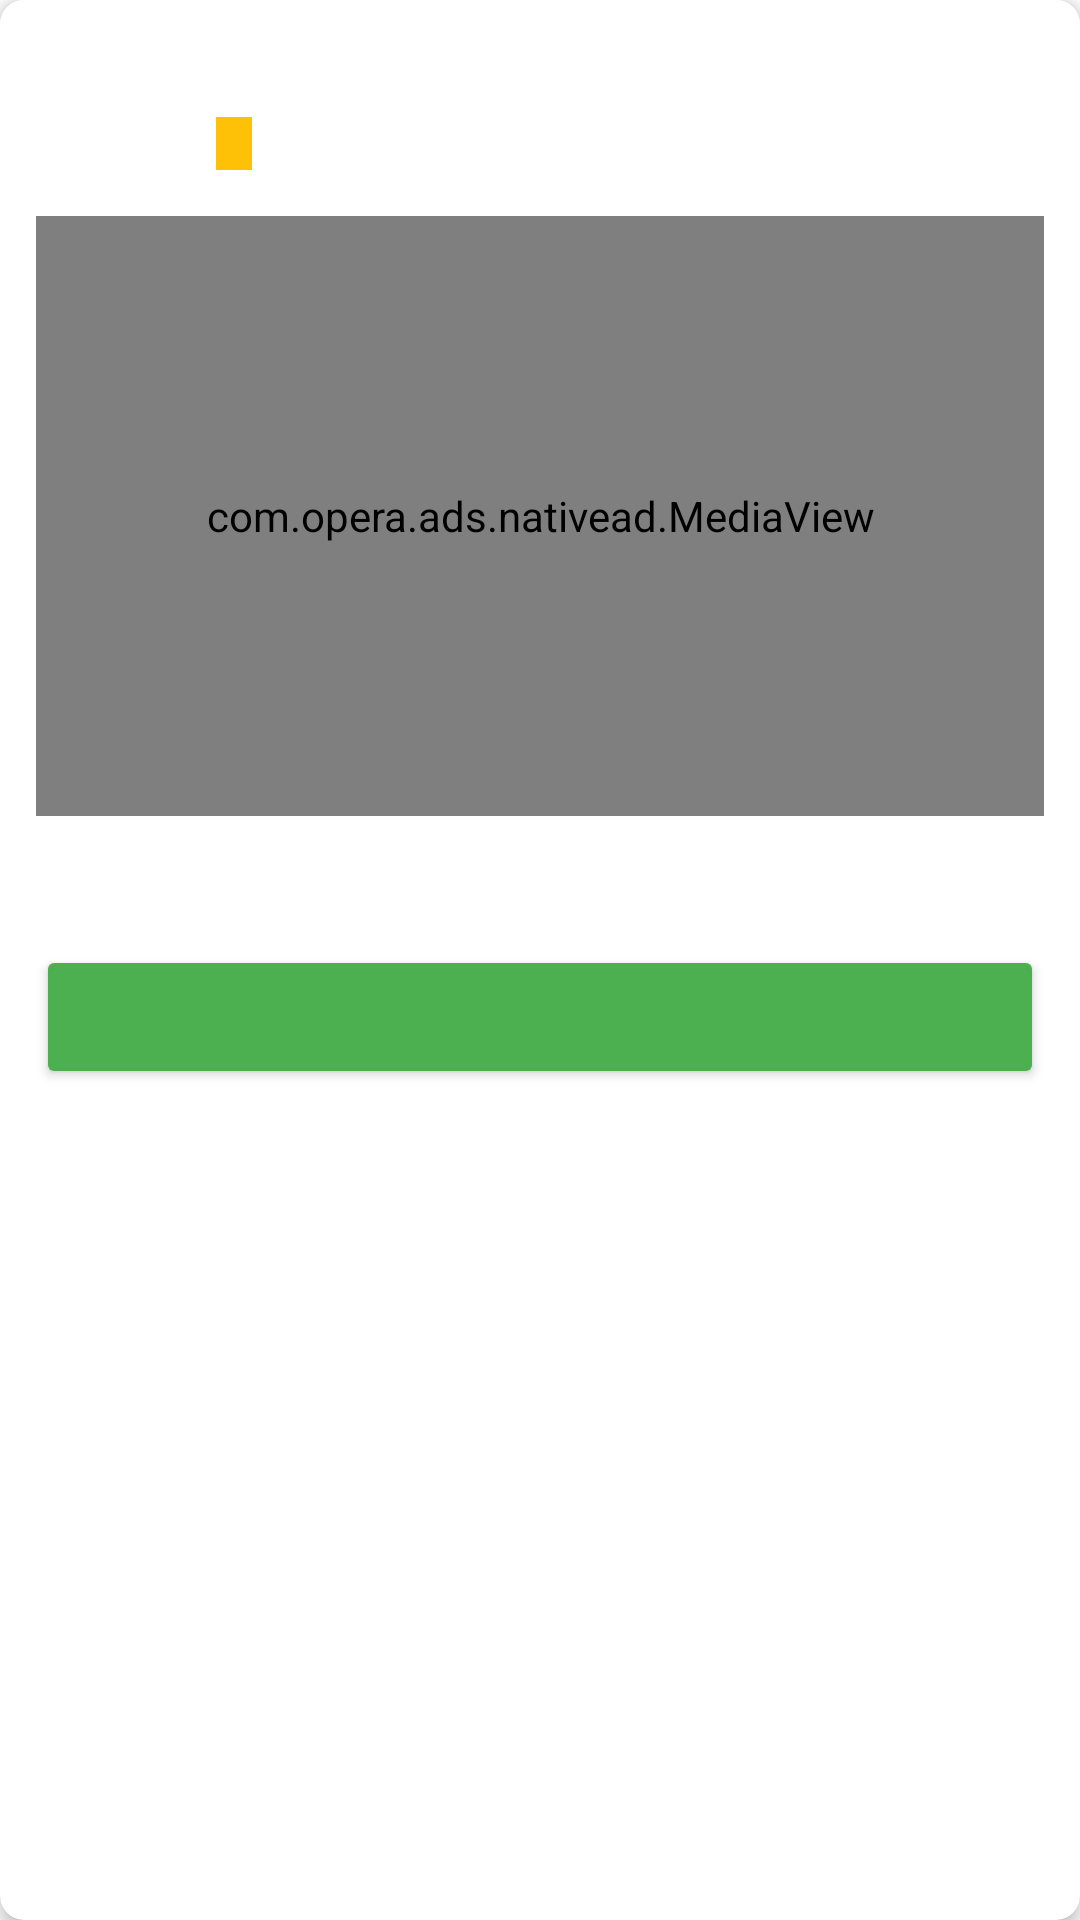

Here is an Android app screen rendered from its layout file. Give the layout XML and the strings, colors and styles it references.
<!-- AndroidManifest.xml: application theme Theme.ApplicationList -->
<!-- res/layout/layout_native_ad.xml -->
<?xml version="1.0" encoding="utf-8"?>
<androidx.cardview.widget.CardView xmlns:android="http://schemas.android.com/apk/res/android"
    xmlns:app="http://schemas.android.com/apk/res-auto"
    android:layout_width="match_parent"
    android:layout_height="wrap_content"
    android:layout_margin="8dp"
    app:cardCornerRadius="8dp"
    app:cardElevation="4dp">

    <FrameLayout
        android:id="@+id/nativeAdRootView"
        android:layout_width="match_parent"
        android:layout_height="wrap_content"
        android:background="@android:color/white">

        <LinearLayout
            android:layout_width="match_parent"
            android:layout_height="wrap_content"
            android:orientation="vertical"
            android:padding="12dp">

            
            <LinearLayout
                android:layout_width="match_parent"
                android:layout_height="wrap_content"
                android:gravity="center_vertical"
                android:orientation="horizontal">

                
                <ImageView
                    android:id="@+id/nativeAdIcon"
                    android:layout_width="48dp"
                    android:layout_height="48dp"
                    android:contentDescription="广告图标"
                    android:scaleType="fitCenter" />

                
                <LinearLayout
                    android:layout_width="0dp"
                    android:layout_height="wrap_content"
                    android:layout_marginStart="12dp"
                    android:layout_weight="1"
                    android:orientation="vertical">

                    <TextView
                        android:id="@+id/nativeAdTitle"
                        android:layout_width="wrap_content"
                        android:layout_height="wrap_content"
                        android:ellipsize="end"
                        android:maxLines="1"
                        android:text=""
                        android:textColor="#333333"
                        android:textSize="16sp"
                        android:textStyle="bold" />

                    <TextView
                        android:layout_width="wrap_content"
                        android:layout_height="wrap_content"
                        android:layout_marginTop="2dp"
                        android:background="#FFC107"
                        android:paddingStart="6dp"
                        android:paddingTop="2dp"
                        android:paddingEnd="6dp"
                        android:paddingBottom="2dp"
                        android:text=""
                        android:textColor="@android:color/white"
                        android:textSize="10sp" />
                </LinearLayout>

            </LinearLayout>

            
            <com.opera.ads.nativead.MediaView
                android:id="@+id/nativeAdMedia"
                android:layout_width="match_parent"
                android:layout_height="200dp"
                android:layout_marginTop="12dp"
                android:background="#E0E0E0" />

            
            <TextView
                android:id="@+id/nativeAdBody"
                android:layout_width="match_parent"
                android:layout_height="wrap_content"
                android:layout_marginTop="12dp"
                android:ellipsize="end"
                android:maxLines="3"
                android:text=""
                android:textColor="#666666"
                android:textSize="14sp" />

            
            <Button
                android:id="@+id/nativeAdCallToAction"
                android:layout_width="match_parent"
                android:layout_height="wrap_content"
                android:layout_marginTop="12dp"
                android:backgroundTint="#4CAF50"
                android:text=""
                android:textAllCaps="false"
                android:textColor="@android:color/white"
                android:textSize="16sp"
                android:textStyle="bold" />

        </LinearLayout>

    </FrameLayout>

</androidx.cardview.widget.CardView>
<!-- resources referenced by this layout -->
<resources>
  <style name="Theme.ApplicationList" parent="Theme.MaterialComponents.DayNight.NoActionBar">
          
          <item name="colorPrimary">@color/primary</item>
          <item name="colorPrimaryVariant">@color/primary_dark</item>
          <item name="colorOnPrimary">@color/white</item>
          
          <item name="colorSecondary">@color/accent</item>
          <item name="colorSecondaryVariant">@color/accent</item>
          <item name="colorOnSecondary">@color/white</item>
          
          <item name="android:statusBarColor">@color/primary_dark</item>
          <item name="android:windowLightStatusBar" tools:targetApi="m">false</item>
          
      </style>
  <color name="primary">#2196F3</color>
  <color name="primary_dark">#1976D2</color>
  <color name="white">#FFFFFFFF</color>
  <color name="accent">#FF5722</color>
</resources>
